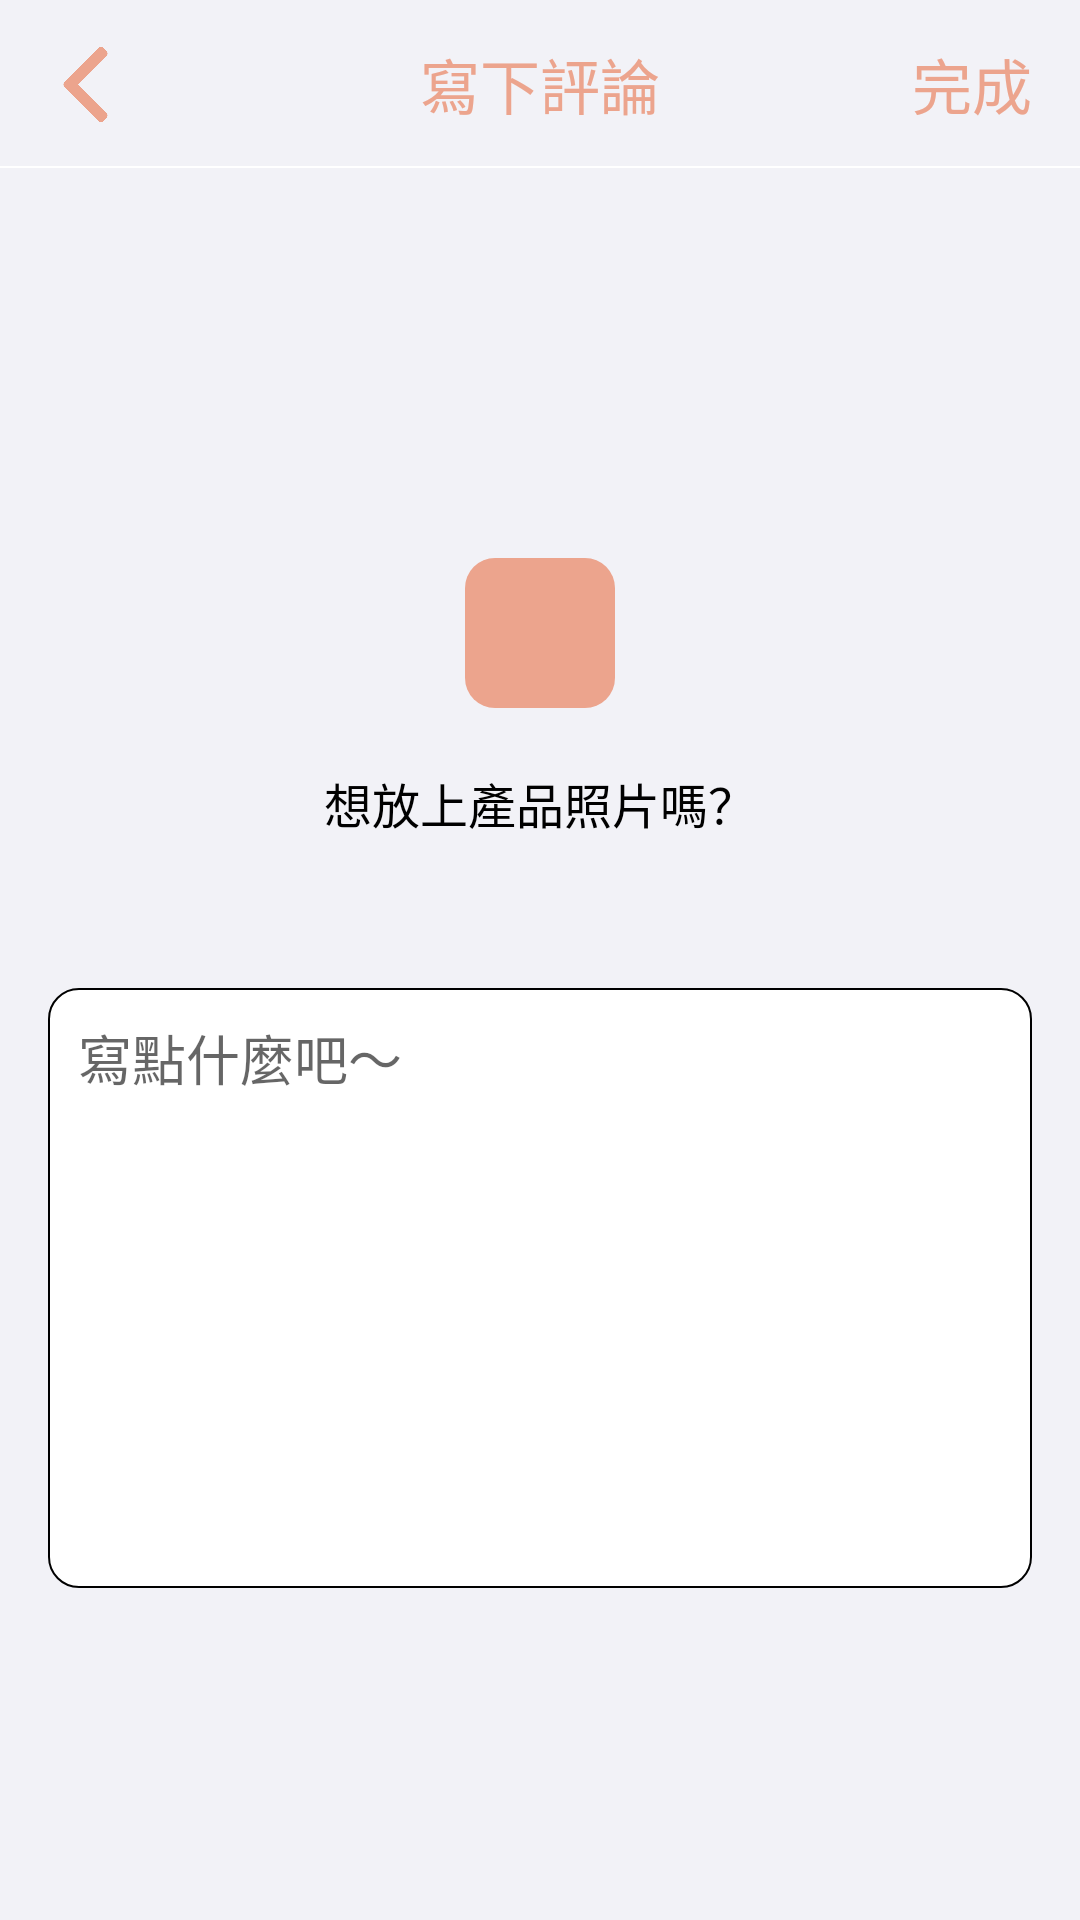

Here is an Android app screen rendered from its layout file. Give the layout XML and the strings, colors and styles it references.
<!-- AndroidManifest.xml: application theme AppTheme -->
<!-- res/layout/activity_write_comment.xml -->
<?xml version="1.0" encoding="utf-8"?>
<androidx.constraintlayout.widget.ConstraintLayout xmlns:android="http://schemas.android.com/apk/res/android"
    xmlns:app="http://schemas.android.com/apk/res-auto"
    xmlns:tools="http://schemas.android.com/tools"
    android:layout_width="match_parent"
    android:layout_height="match_parent"
    android:background="@color/page_background"
    tools:context=".view.write_comment.WriteCommentActivity">


    <androidx.constraintlayout.widget.ConstraintLayout
        android:id="@+id/write_comment_action_bar"
        app:layout_constraintTop_toTopOf="parent"
        android:layout_width="match_parent"
        android:layout_height="?attr/actionBarSize">

        <ImageView
            android:id="@+id/write_comment_action_bar_back"
            app:layout_constraintTop_toTopOf="parent"
            app:layout_constraintBottom_toBottomOf="parent"
            app:layout_constraintLeft_toLeftOf="parent"
            android:layout_marginStart="16dp"
            android:contentDescription="@null"
            android:src="@drawable/back"
            android:layout_width="@dimen/menu_icon_size"
            android:layout_height="@dimen/menu_icon_size"/>


        <TextView
            android:id="@+id/write_comment_action_bar_title"
            android:text="@string/write_comment"
            android:textSize="@dimen/normal_action_bar_title_size"
            android:fontFamily="sans-serif-thin"
            android:textColor="@color/app_main_color"
            app:layout_constraintTop_toTopOf="parent"
            app:layout_constraintRight_toRightOf="parent"
            app:layout_constraintLeft_toLeftOf="parent"
            app:layout_constraintBottom_toBottomOf="parent"
            android:layout_width="wrap_content"
            android:layout_height="wrap_content"/>


        <TextView
            android:id="@+id/write_comment_action_bar_finish"
            android:text="@string/finish"
            android:textSize="@dimen/normal_action_bar_title_size"
            android:fontFamily="sans-serif-thin"
            android:textColor="@color/app_main_color"
            app:layout_constraintTop_toTopOf="parent"
            app:layout_constraintRight_toRightOf="parent"
            app:layout_constraintBottom_toBottomOf="parent"
            android:layout_marginEnd="16dp"
            android:layout_width="wrap_content"
            android:layout_height="wrap_content"/>

        <View
            android:background="@color/under_line_color"
            app:layout_constraintBottom_toBottomOf="parent"
            android:id="@+id/write_comment_action_bar_under_line"
            android:layout_width="match_parent"
            android:layout_height="0.5dp"/>
        


    </androidx.constraintlayout.widget.ConstraintLayout>



    <ImageView
        android:contentDescription="@null"
        android:id="@+id/write_comment_star_1"
        app:layout_constraintLeft_toLeftOf="parent"
        android:src="@drawable/star_empty"
        app:layout_constraintTop_toBottomOf="@id/write_comment_action_bar"
        app:layout_constraintRight_toLeftOf="@id/write_comment_star_2"
        android:layout_marginTop="50dp"
        android:layout_width="@dimen/star_icon_size"
        android:layout_height="@dimen/star_icon_size"/>

    <ImageView
        android:contentDescription="@null"
        android:id="@+id/write_comment_star_2"
        app:layout_constraintLeft_toRightOf="@id/write_comment_star_1"
        app:layout_constraintRight_toLeftOf="@id/write_comment_star_3"
        android:src="@drawable/star_empty"
        app:layout_constraintTop_toBottomOf="@id/write_comment_action_bar"
        android:layout_marginTop="50dp"
        android:layout_width="@dimen/star_icon_size"
        android:layout_height="@dimen/star_icon_size"/>

    <ImageView
        android:contentDescription="@null"
        android:id="@+id/write_comment_star_3"
        app:layout_constraintLeft_toRightOf="@id/write_comment_star_2"
        app:layout_constraintRight_toLeftOf="@id/write_comment_star_4"
        android:src="@drawable/star_empty"
        app:layout_constraintTop_toBottomOf="@id/write_comment_action_bar"
        android:layout_marginTop="50dp"
        android:layout_width="@dimen/star_icon_size"
        android:layout_height="@dimen/star_icon_size"/>

    <ImageView
        android:contentDescription="@null"
        android:id="@+id/write_comment_star_4"
        app:layout_constraintLeft_toRightOf="@id/write_comment_star_3"
        android:src="@drawable/star_empty"
        app:layout_constraintRight_toLeftOf="@id/write_comment_star_5"
        app:layout_constraintTop_toBottomOf="@id/write_comment_action_bar"
        android:layout_marginTop="50dp"
        android:layout_width="@dimen/star_icon_size"
        android:layout_height="@dimen/star_icon_size"/>

    <ImageView
        android:contentDescription="@null"
        android:id="@+id/write_comment_star_5"
        app:layout_constraintLeft_toRightOf="@id/write_comment_star_4"
        app:layout_constraintRight_toRightOf="parent"
        android:src="@drawable/star_empty"
        app:layout_constraintTop_toBottomOf="@id/write_comment_action_bar"
        android:layout_marginTop="50dp"
        android:layout_width="@dimen/star_icon_size"
        android:layout_height="@dimen/star_icon_size"/>

    <TextView
        android:visibility="gone"
        android:id="@+id/write_comment_photo_title"
        android:textSize="@dimen/small_text_size_14sp"
        android:textColor="@color/app_main_color"
        android:text="@string/photo_title"
        app:layout_constraintTop_toBottomOf="@id/write_comment_star_5"
        android:layout_marginTop="30dp"
        app:layout_constraintLeft_toLeftOf="parent"
        android:layout_marginStart="16dp"
        android:layout_width="wrap_content"
        android:layout_height="wrap_content"/>

    <TextView
        android:visibility="gone"
        android:id="@+id/write_comment_re_select_photo"
        android:textSize="@dimen/small_text_size_14sp"
        android:textColor="@color/app_main_color"
        android:text="@string/re_select_photo"
        app:layout_constraintTop_toBottomOf="@id/write_comment_star_5"
        android:layout_marginTop="30dp"
        android:padding="5dp"
        app:layout_constraintRight_toRightOf="parent"
        android:layout_marginEnd="16dp"
        android:layout_width="wrap_content"
        android:layout_height="wrap_content"/>

    <androidx.recyclerview.widget.RecyclerView
        android:id="@+id/write_comment_recycler_view"
        android:visibility="gone"
        app:layout_constraintTop_toBottomOf="@id/write_comment_photo_title"
        android:layout_marginTop="4dp"
        android:layout_width="match_parent"
        android:layout_height="wrap_content"/>

    <ImageView
        android:id="@+id/write_comment_add_photo"
        android:contentDescription="@null"
        app:layout_constraintTop_toBottomOf="@id/write_comment_star_1"
        android:layout_marginTop="50dp"
        app:layout_constraintLeft_toLeftOf="parent"
        app:layout_constraintRight_toRightOf="parent"
        android:src="@drawable/plus"
        android:background="@drawable/add_photo_button_shape"
        android:layout_width="@dimen/add_photo_icon_size"
        android:layout_height="@dimen/add_photo_icon_size"/>

    <TextView
        android:id="@+id/write_comment_add_photo_title"
        android:textColor="@color/text_default_color"
        android:textSize="@dimen/small_text_size_16sp"
        android:text="@string/add_photo"
        app:layout_constraintTop_toBottomOf="@id/write_comment_add_photo"
        android:layout_marginTop="20dp"
        app:layout_constraintLeft_toLeftOf="parent"
        app:layout_constraintRight_toRightOf="parent"
        android:layout_width="wrap_content"
        android:layout_height="wrap_content"/>

    <EditText
        android:id="@+id/write_comment_edit"
        android:background="@drawable/comment_edit_background"
        android:padding="10dp"
        android:backgroundTint="@null"
        app:layout_constraintTop_toBottomOf="@id/write_comment_add_photo_title"
        android:hint="@string/write_something"
        android:gravity="start"
        app:layout_constraintLeft_toLeftOf="parent"
        app:layout_constraintRight_toRightOf="parent"
        android:layout_marginStart="16dp"
        android:layout_marginEnd="16dp"
        android:layout_marginTop="50dp"
        android:layout_width="match_parent"
        android:layout_height="200dp"/>





    

</androidx.constraintlayout.widget.ConstraintLayout>
<!-- resources referenced by this layout -->
<resources>
  <color name="app_main_color">#ECA48D</color>
  <color name="page_background">#f2f2f7</color>
  <color name="text_default_color">#000000</color>
  <color name="under_line_color">#FFFFFF</color>
  <dimen name="add_photo_icon_size">50dp</dimen>
  <dimen name="menu_icon_size">25dp</dimen>
  <dimen name="normal_action_bar_title_size">20sp</dimen>
  <dimen name="small_text_size_14sp">14sp</dimen>
  <dimen name="small_text_size_16sp">16sp</dimen>
  <dimen name="star_icon_size">30dp</dimen>
  <!-- drawable add_photo_button_shape (drawable) -->
  <?xml version="1.0" encoding="utf-8"?>
  <shape xmlns:android="http://schemas.android.com/apk/res/android"
      android:shape="rectangle">
      <corners android:radius="10dp"/>
      <solid android:color="@color/app_main_color"/>
  </shape>
  <!-- drawable back: png bitmap (drawable, 3356 bytes) -->
  <!-- drawable comment_edit_background (drawable) -->
  <?xml version="1.0" encoding="utf-8"?>
  <shape xmlns:android="http://schemas.android.com/apk/res/android"
      android:shape="rectangle">
      <corners android:radius="10dp"/>
      <stroke android:color="@color/text_default_color"
          android:width="0.5dp"/>
      <solid android:color="@color/white"/>
  </shape>
  <string name="add_photo">想放上產品照片嗎？</string>
  <string name="finish">完成</string>
  <string name="photo_title">照片</string>
  <string name="re_select_photo">重選</string>
  <string name="write_comment">寫下評論</string>
  <string name="write_something">寫點什麼吧～</string>
  <style name="AppTheme" parent="Theme.AppCompat.Light.NoActionBar">
          
          <item name="colorPrimary">@color/colorPrimary</item>
          <item name="colorPrimaryDark">@color/colorPrimaryDark</item>
          <item name="colorAccent">@color/app_main_color</item>
          <item name="android:statusBarColor">@color/page_background</item>
          <item name="android:windowLightStatusBar" tools:targetApi="m">true</item>
      </style>
  <color name="white">#FFFFFF</color>
  <color name="colorPrimary">#6200EE</color>
  <color name="colorPrimaryDark">#3700B3</color>
</resources>
